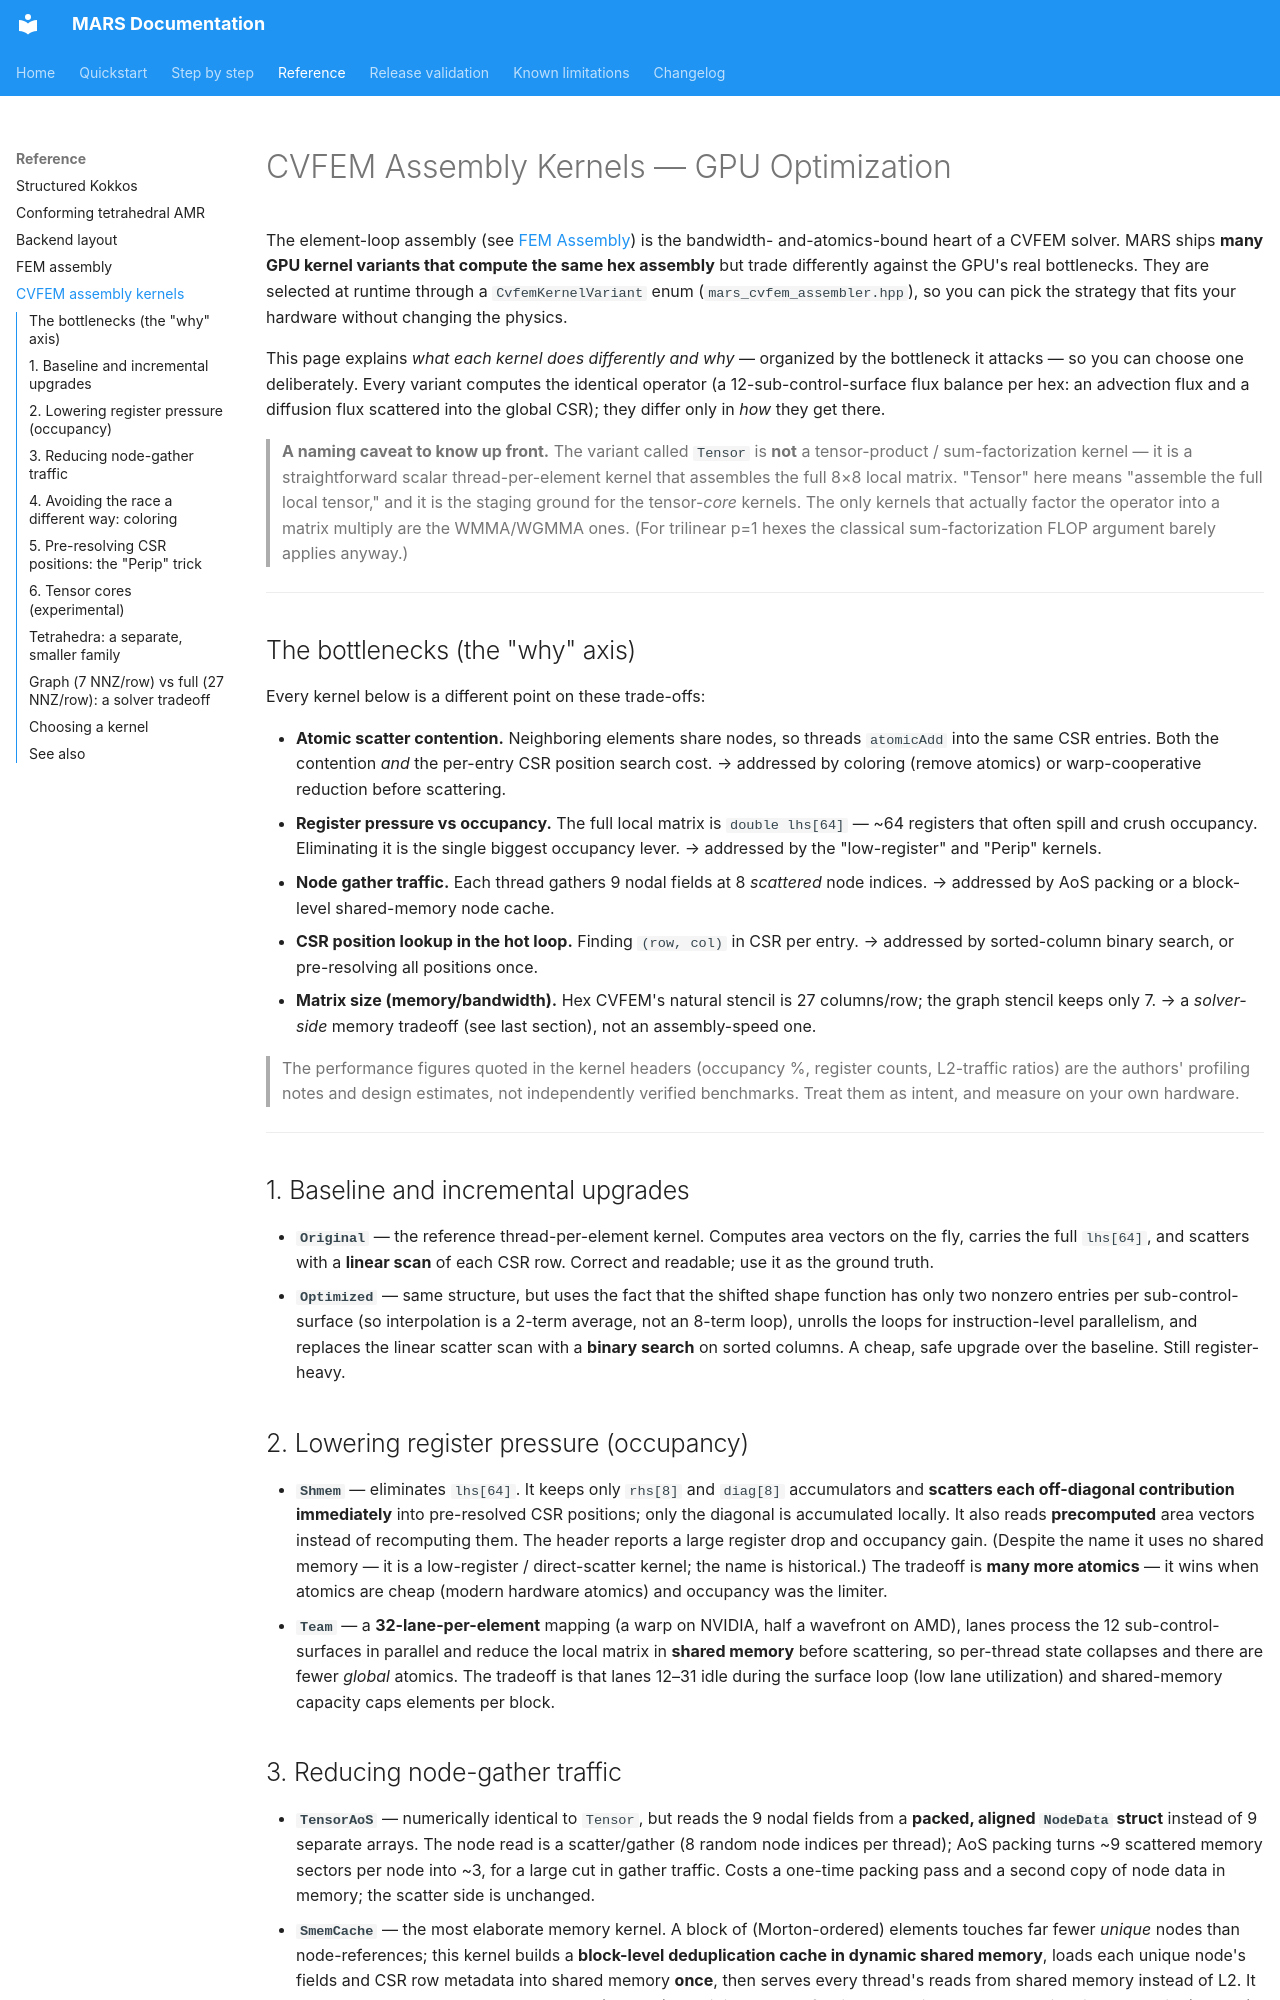

repository: dganellari/mars · page: CVFEM-Kernels/index.html · generator: mkdocs

# CVFEM Assembly Kernels — GPU Optimization

The element-loop assembly (see [FEM Assembly](FEM-Assembly.md)) is the bandwidth-
and-atomics-bound heart of a CVFEM solver. MARS ships **many GPU kernel variants that
compute the same hex assembly** but trade differently against the GPU's real
bottlenecks. They are selected at runtime through a `CvfemKernelVariant` enum
(`mars_cvfem_assembler.hpp`), so you can pick the strategy that fits your hardware
without changing the physics.

This page explains *what each kernel does differently and why* — organized by the
bottleneck it attacks — so you can choose one deliberately. Every variant computes
the identical operator (a 12-sub-control-surface flux balance per hex: an advection
flux and a diffusion flux scattered into the global CSR); they differ only in *how*
they get there.

> **A naming caveat to know up front.** The variant called `Tensor` is **not** a
> tensor-product / sum-factorization kernel — it is a straightforward scalar
> thread-per-element kernel that assembles the full 8×8 local matrix. "Tensor" here
> means "assemble the full local tensor," and it is the staging ground for the
> tensor-*core* kernels. The only kernels that actually factor the operator into a
> matrix multiply are the WMMA/WGMMA ones. (For trilinear p=1 hexes the classical
> sum-factorization FLOP argument barely applies anyway.)

---

## The bottlenecks (the "why" axis)

Every kernel below is a different point on these trade-offs:

- **Atomic scatter contention.** Neighboring elements share nodes, so threads
  `atomicAdd` into the same CSR entries. Both the contention *and* the per-entry CSR
  position search cost. → addressed by coloring (remove atomics) or warp-cooperative
  reduction before scattering.
- **Register pressure vs occupancy.** The full local matrix is `double lhs[64]` —
  ~64 registers that often spill and crush occupancy. Eliminating it is the single
  biggest occupancy lever. → addressed by the "low-register" and "Perip" kernels.
- **Node gather traffic.** Each thread gathers 9 nodal fields at 8 *scattered* node
  indices. → addressed by AoS packing or a block-level shared-memory node cache.
- **CSR position lookup in the hot loop.** Finding `(row, col)` in CSR per entry. →
  addressed by sorted-column binary search, or pre-resolving all positions once.
- **Matrix size (memory/bandwidth).** Hex CVFEM's natural stencil is 27 columns/row;
  the graph stencil keeps only 7. → a *solver-side* memory tradeoff (see last
  section), not an assembly-speed one.

> The performance figures quoted in the kernel headers (occupancy %, register
> counts, L2-traffic ratios) are the authors' profiling notes and design estimates,
> not independently verified benchmarks. Treat them as intent, and measure on your
> own hardware.

---

## 1. Baseline and incremental upgrades

- **`Original`** — the reference thread-per-element kernel. Computes area vectors on
  the fly, carries the full `lhs[64]`, and scatters with a **linear scan** of each
  CSR row. Correct and readable; use it as the ground truth.
- **`Optimized`** — same structure, but uses the fact that the shifted shape function
  has only two nonzero entries per sub-control-surface (so interpolation is a 2-term
  average, not an 8-term loop), unrolls the loops for instruction-level parallelism,
  and replaces the linear scatter scan with a **binary search** on sorted columns. A
  cheap, safe upgrade over the baseline. Still register-heavy.

## 2. Lowering register pressure (occupancy)

- **`Shmem`** — eliminates `lhs[64]`. It keeps only `rhs[8]` and `diag[8]`
  accumulators and **scatters each off-diagonal contribution immediately** into
  pre-resolved CSR positions; only the diagonal is accumulated locally. It also reads
  **precomputed** area vectors instead of recomputing them. The header reports a large
  register drop and occupancy gain. (Despite the name it uses no shared memory — it is
  a low-register / direct-scatter kernel; the name is historical.) The tradeoff is
  **many more atomics** — it wins when atomics are cheap (modern hardware atomics) and
  occupancy was the limiter.
- **`Team`** — a **32-lane-per-element** mapping (a warp on NVIDIA, half a wavefront on AMD), lanes process the
  12 sub-control-surfaces in parallel and reduce the local matrix in **shared memory**
  before scattering, so per-thread state collapses and there are fewer *global*
  atomics. The tradeoff is that lanes 12–31 idle during the surface loop (low lane
  utilization) and shared-memory capacity caps elements per block.
